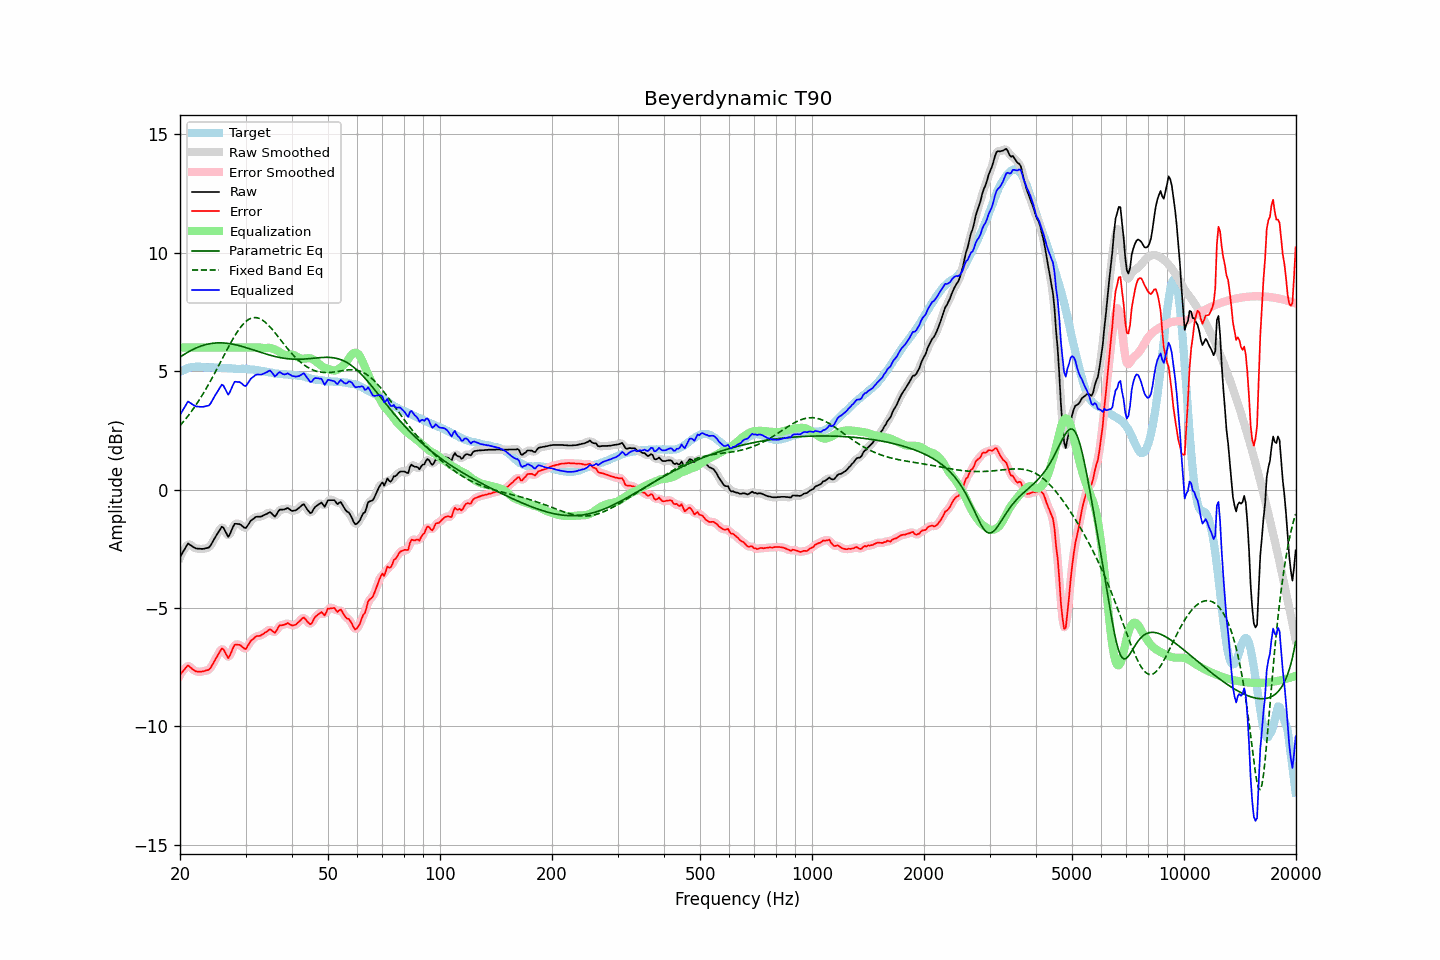

The table this chart was drawn from, first rows:
frequency, raw, error, smoothed, error_smoothed, equalization, parametric_eq, fixed_band_eq, equalized_raw, equalized_smoothed, target
20.00, -2.85, -7.82, -2.87, -7.84, 6.00, 5.60, 2.70, 3.15, 3.13, 4.97
20.20, -2.73, -7.74, -2.72, -7.73, 6.00, 5.64, 2.78, 3.27, 3.28, 5.01
20.40, -2.61, -7.66, -2.59, -7.64, 6.00, 5.69, 2.86, 3.39, 3.41, 5.05
20.61, -2.51, -7.57, -2.49, -7.56, 6.00, 5.73, 2.94, 3.49, 3.51, 5.07
20.81, -2.38, -7.49, -2.38, -7.49, 6.00, 5.77, 3.02, 3.62, 3.62, 5.11
21.02, -2.27, -7.42, -2.32, -7.46, 6.00, 5.81, 3.11, 3.73, 3.68, 5.15
21.23, -2.32, -7.48, -2.31, -7.48, 6.00, 5.85, 3.20, 3.68, 3.69, 5.16
21.44, -2.37, -7.54, -2.35, -7.53, 6.00, 5.88, 3.29, 3.63, 3.65, 5.18
21.66, -2.41, -7.60, -2.41, -7.60, 6.00, 5.92, 3.39, 3.59, 3.59, 5.19
21.87, -2.46, -7.64, -2.45, -7.64, 6.00, 5.95, 3.48, 3.54, 3.55, 5.19
22.09, -2.48, -7.68, -2.48, -7.67, 6.00, 5.98, 3.58, 3.52, 3.52, 5.19
22.31, -2.49, -7.69, -2.49, -7.69, 6.00, 6.01, 3.68, 3.51, 3.51, 5.19
22.54, -2.49, -7.69, -2.50, -7.69, 6.00, 6.04, 3.79, 3.51, 3.50, 5.19
22.76, -2.50, -7.69, -2.50, -7.69, 6.00, 6.06, 3.90, 3.50, 3.50, 5.18
22.99, -2.50, -7.68, -2.50, -7.68, 6.00, 6.08, 4.01, 3.50, 3.50, 5.17
23.22, -2.49, -7.67, -2.49, -7.66, 6.00, 6.11, 4.12, 3.51, 3.51, 5.17
23.45, -2.47, -7.64, -2.49, -7.65, 6.00, 6.12, 4.23, 3.53, 3.51, 5.16
23.69, -2.46, -7.63, -2.47, -7.63, 6.00, 6.14, 4.35, 3.54, 3.53, 5.16
23.92, -2.44, -7.61, -2.43, -7.59, 6.00, 6.16, 4.47, 3.56, 3.57, 5.16
24.16, -2.36, -7.54, -2.36, -7.52, 6.00, 6.17, 4.59, 3.64, 3.64, 5.17
24.40, -2.24, -7.41, -2.25, -7.42, 6.00, 6.18, 4.72, 3.76, 3.75, 5.17
24.65, -2.13, -7.29, -2.13, -7.29, 6.00, 6.19, 4.84, 3.87, 3.87, 5.16
24.89, -2.00, -7.16, -2.01, -7.17, 6.00, 6.19, 4.97, 4.00, 3.99, 5.16
25.14, -1.89, -7.05, -1.89, -7.05, 6.00, 6.20, 5.10, 4.11, 4.11, 5.16
25.39, -1.78, -6.94, -1.77, -6.92, 6.00, 6.20, 5.23, 4.22, 4.23, 5.16
25.65, -1.68, -6.82, -1.66, -6.81, 6.00, 6.20, 5.36, 4.32, 4.34, 5.15
25.91, -1.57, -6.71, -1.60, -6.75, 6.00, 6.20, 5.49, 4.43, 4.40, 5.14
26.16, -1.61, -6.74, -1.62, -6.76, 6.00, 6.19, 5.62, 4.39, 4.38, 5.14
26.43, -1.73, -6.87, -1.74, -6.87, 6.00, 6.19, 5.75, 4.27, 4.26, 5.14
26.69, -1.86, -7.00, -1.87, -7.00, 6.00, 6.18, 5.88, 4.14, 4.13, 5.14
26.96, -1.99, -7.12, -1.93, -7.06, 6.00, 6.17, 6.01, 4.01, 4.07, 5.13
27.23, -1.89, -7.01, -1.88, -7.00, 6.00, 6.16, 6.13, 4.11, 4.12, 5.13
27.50, -1.73, -6.85, -1.74, -6.86, 6.00, 6.15, 6.26, 4.27, 4.26, 5.12
27.77, -1.57, -6.69, -1.58, -6.69, 6.00, 6.14, 6.37, 4.43, 4.42, 5.11
28.05, -1.44, -6.56, -1.48, -6.59, 6.00, 6.13, 6.49, 4.56, 4.52, 5.11
28.33, -1.44, -6.55, -1.44, -6.54, 6.00, 6.11, 6.60, 4.56, 4.56, 5.10
28.62, -1.45, -6.56, -1.44, -6.54, 6.00, 6.10, 6.70, 4.55, 4.56, 5.10
28.90, -1.45, -6.56, -1.46, -6.57, 6.00, 6.08, 6.80, 4.55, 4.54, 5.10
29.19, -1.49, -6.59, -1.50, -6.61, 6.00, 6.06, 6.89, 4.51, 4.50, 5.10
29.48, -1.56, -6.66, -1.56, -6.67, 6.00, 6.04, 6.97, 4.44, 4.44, 5.11
29.78, -1.61, -6.71, -1.60, -6.71, 6.00, 6.02, 7.04, 4.39, 4.40, 5.10
30.08, -1.62, -6.73, -1.60, -6.70, 6.00, 6.00, 7.10, 4.38, 4.40, 5.11
30.38, -1.53, -6.61, -1.53, -6.62, 6.00, 5.98, 7.16, 4.47, 4.47, 5.09
30.68, -1.42, -6.51, -1.43, -6.51, 6.00, 5.96, 7.20, 4.58, 4.57, 5.08
30.99, -1.32, -6.39, -1.33, -6.41, 6.00, 5.93, 7.23, 4.68, 4.67, 5.07
31.30, -1.27, -6.34, -1.26, -6.33, 6.00, 5.91, 7.25, 4.73, 4.74, 5.07
31.61, -1.21, -6.29, -1.20, -6.27, 6.00, 5.89, 7.27, 4.79, 4.80, 5.07
31.93, -1.16, -6.21, -1.17, -6.22, 6.00, 5.87, 7.27, 4.85, 4.83, 5.05
32.24, -1.14, -6.18, -1.15, -6.19, 6.00, 5.85, 7.26, 4.86, 4.86, 5.04
32.57, -1.14, -6.18, -1.14, -6.17, 6.01, 5.82, 7.24, 4.86, 4.86, 5.04
32.89, -1.14, -6.17, -1.14, -6.16, 6.00, 5.80, 7.21, 4.86, 4.86, 5.02
33.22, -1.12, -6.13, -1.12, -6.13, 5.99, 5.78, 7.17, 4.87, 4.87, 5.00
33.55, -1.08, -6.09, -1.09, -6.09, 5.98, 5.76, 7.12, 4.90, 4.89, 5.00
33.89, -1.05, -6.04, -1.06, -6.04, 5.98, 5.74, 7.07, 4.93, 4.93, 4.98
34.23, -1.02, -6.00, -1.01, -5.99, 5.99, 5.72, 7.01, 4.96, 4.97, 4.98
34.57, -0.98, -5.94, -0.98, -5.94, 5.99, 5.70, 6.94, 5.00, 5.01, 4.96
34.92, -0.95, -5.90, -0.98, -5.93, 5.98, 5.68, 6.87, 5.03, 5.01, 4.95
35.27, -1.00, -5.95, -1.02, -5.96, 5.97, 5.66, 6.80, 4.97, 4.95, 4.94
35.62, -1.07, -6.00, -1.08, -6.00, 5.95, 5.64, 6.72, 4.87, 4.87, 4.92
35.97, -1.14, -6.05, -1.09, -6.01, 5.92, 5.62, 6.63, 4.78, 4.83, 4.91
... 635 more rows
